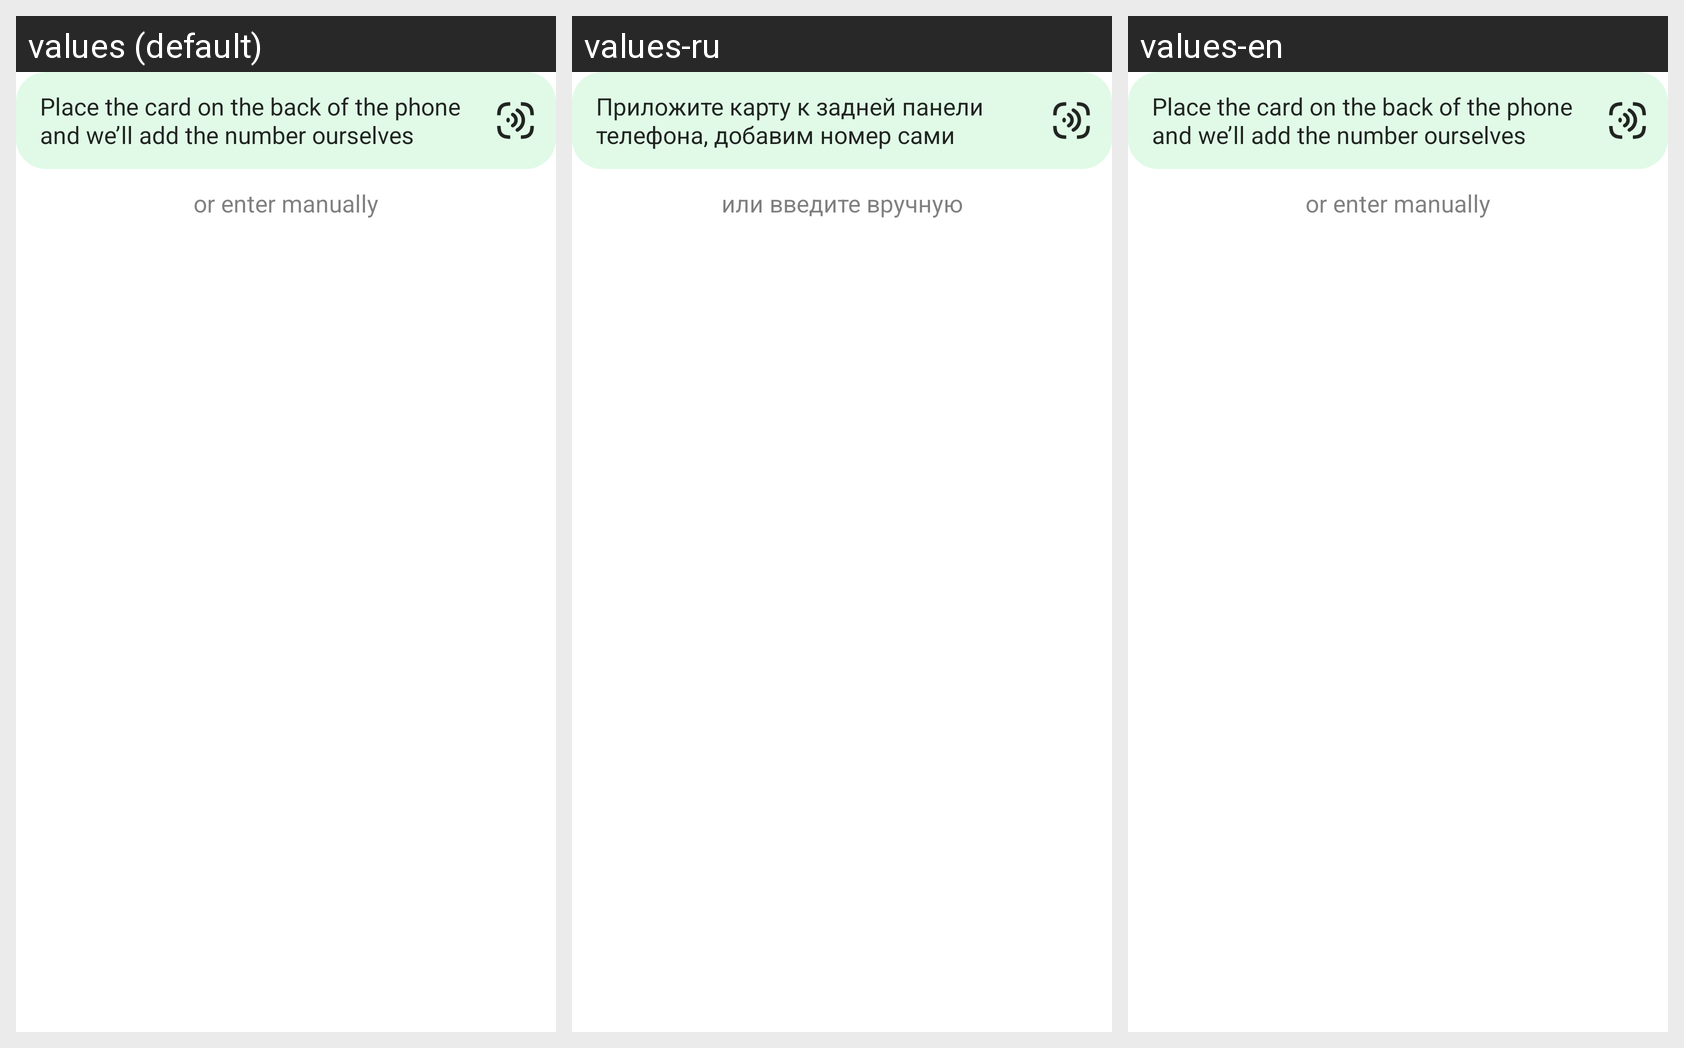

Locale-by-locale string values for the Android screen shown in this grid:
Android screen res/layout/fragment_nfc_scanner.xml rendered under 3 locales, left to right: values (default), values-ru, values-en. Device: Nexus 5 (rendered at 1080×1920; each locale shown at half size, 540×960, under a caption strip naming it); theme AppTheme.
Strings drawn on this screen, with the default value and each locale's value (text and hints the layout hard-codes, and strings that could not be matched under every locale, appear in the picture but are not listed):

paymentsdk_prebuilt_card_nfc_bring_card
  values: Place the card on the back of the phone and we’ll add the number ourselves
  values-ru: Приложите карту к задней панели телефона, добавим номер сами
  values-en: Place the card on the back of the phone and we’ll add the number ourselves  [not translated; the default value is used]

paymentsdk_prebuilt_card_nfc_enter_manually
  values: or enter manually
  values-ru: или введите вручную
  values-en: or enter manually  [not translated; the default value is used]
